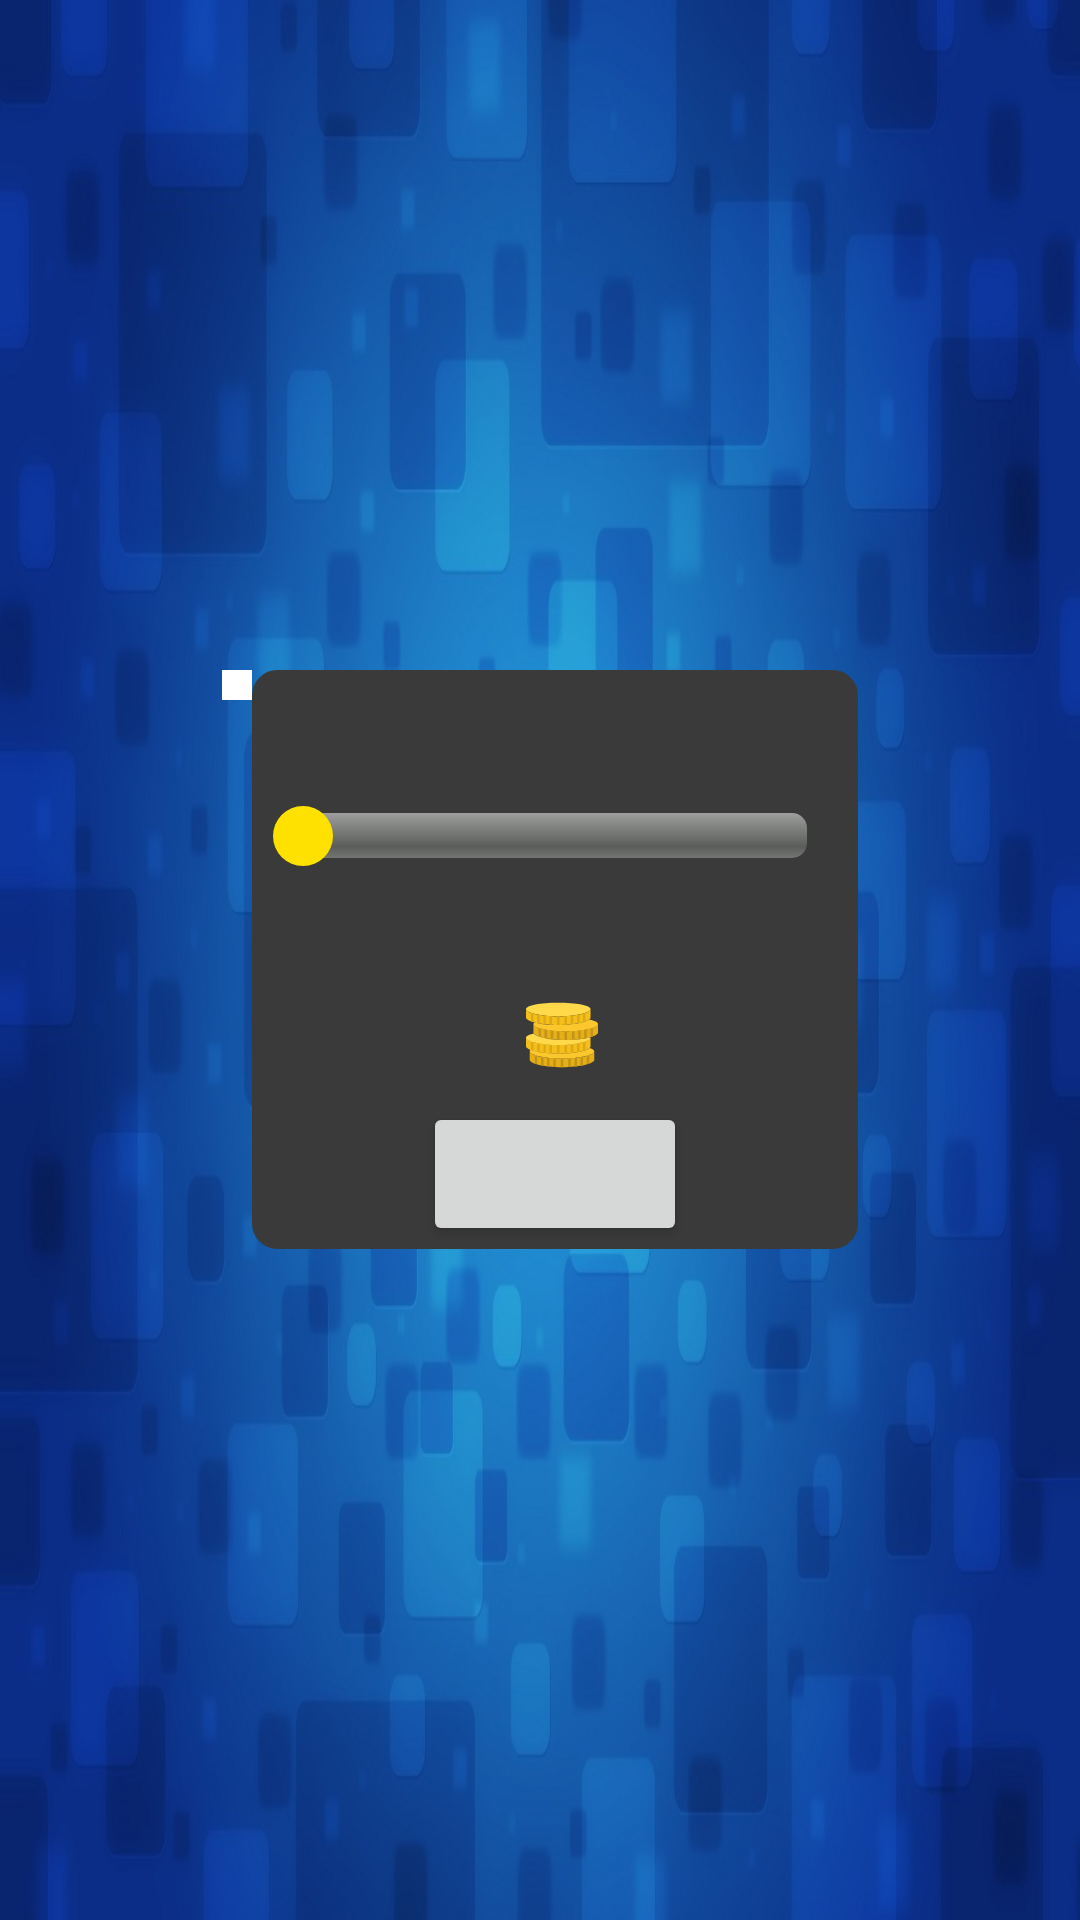

Android layout source for this screen:
<!-- AndroidManifest.xml: application theme Theme.AppCompat.Light -->
<!-- res/layout/fragment_difficulty.xml -->
<RelativeLayout xmlns:android="http://schemas.android.com/apk/res/android"
    xmlns:tools="http://schemas.android.com/tools"
    style="@style/MatchParent"
    android:background="@drawable/bg_lightblue"
    android:clickable="true"
    android:gravity="center"
    tools:context="com.szhao.jigsaw.activities.dashboard.fragment.DifficultyFragment">

    <LinearLayout
        style="@style/Wrap">
        <ImageView
            android:id="@+id/difficultyFragmentPuzzleImage"
            style="@style/Wrap"
            android:background="@drawable/border_white5dp"
            android:padding="5dp" />

        <LinearLayout
            style="@style/Wrap"
            android:layout_gravity="center"
            android:background="@drawable/black_rect_round_corner"
            android:gravity="center"
            android:orientation="vertical">
            <TextView
                android:id="@+id/difficultyFragmentDifficultyTxt"
                style="@style/TextView"
                android:layout_marginTop="10dp"
                android:textAlignment="center"
                android:textColor="@android:color/white"/>
            <SeekBar
                android:id="@+id/difficultyFragmentSeekBar"
                style="@style/Seekbar"
                android:layout_marginBottom="10dp"
                android:layout_marginTop="10dp"
                android:max="8"/>

            <TextView
                android:id="@+id/difficultyFragmentBestTime"
                style="@style/TextView"
                android:textAlignment="center"
                android:textColor="@android:color/white"/>

            <LinearLayout
                style="@style/Wrap"
                android:layout_marginBottom="10dp"
                android:layout_marginTop="10dp">

                <TextView
                    android:id="@+id/difficultyFragmentReward"
                    style="@style/TextView"
                    android:textAlignment="center"
                    android:textColor="@android:color/white" />

                <ImageView
                    style="@style/Wrap"
                    android:layout_marginLeft="5dp"
                    android:layout_marginStart="5dp"
                    android:src="@drawable/ic_coin24dp" />
            </LinearLayout>

            <Button
                android:id="@+id/difficultyFragmentStartGameBtn"
                style="@style/ButtonBasic" />
        </LinearLayout>

    </LinearLayout>

</RelativeLayout>
<!-- resources referenced by this layout -->
<resources>
  <!-- drawable bg_lightblue: jpg bitmap (drawable, 142221 bytes) -->
  <!-- drawable black_rect_round_corner (drawable) -->
  <?xml version="1.0" encoding="UTF-8"?>
  <shape xmlns:android="http://schemas.android.com/apk/res/android">
      <solid android:color="#3a3a3a" />
  
      <stroke
          android:width="3dp"
          android:color="#3a3a3a" />
  
      <padding
          android:bottom="1dp"
          android:left="1dp"
          android:right="1dp"
          android:top="1dp" />
  
      <corners
          android:bottomLeftRadius="7dp"
          android:bottomRightRadius="7dp"
          android:topLeftRadius="7dp"
          android:topRightRadius="7dp" />
  </shape>
  <!-- drawable border_white5dp (drawable) -->
  <shape xmlns:android="http://schemas.android.com/apk/res/android"
      android:shape="rectangle">
      
      <stroke
          android:width="5dp"
          android:color="@android:color/white" />
  
      
      <gradient
          android:angle="90"
          android:endColor="@android:color/transparent"
          android:startColor="@android:color/transparent" />
  </shape>
  <!-- drawable ic_coin24dp: vector/xml drawable (drawable, 8168 chars, omitted) -->
  <style name="ButtonBasic" parent="@style/WrapCenterParent">
          <item name="android:layout_centerInParent">true</item>
          <item name="android:textSize">16sp</item>
      </style>
  <style name="MatchParent">
          <item name="android:layout_width">match_parent</item>
          <item name="android:layout_height">match_parent</item>
      </style>
  <style name="Seekbar">
          <item name="android:layout_width">200dp</item>
          <item name="android:layout_height">20dp</item>
          <item name="android:maxHeight">15dp</item>
          <item name="android:minHeight">15dp</item>
          <item name="android:progressDrawable">@drawable/seek_style</item>
          <item name="android:splitTrack">false</item>
          <item name="android:thumb">@drawable/thumb</item>
      </style>
  <style name="TextView" parent="@style/Wrap">
          <item name="android:fontFamily">sans-serif-condensed</item>
          <item name="android:textSize">18sp</item>
          <item name="android:textStyle">bold</item>
      </style>
  <style name="Wrap">
          <item name="android:layout_width">wrap_content</item>
          <item name="android:layout_height">wrap_content</item>
      </style>
  <style name="WrapCenterParent" parent="@style/Wrap">
          <item name="android:layout_centerInParent">true</item>
          <item name="android:layout_gravity">center</item>
      </style>
  <!-- drawable seek_style (drawable) -->
  <layer-list xmlns:android="http://schemas.android.com/apk/res/android">
      <item android:id="@android:id/background">
          <shape>
              <corners android:radius="5dip" />
              <gradient
                  android:angle="270"
                  android:centerColor="#ff5a5d5a"
                  android:centerY="0.75"
                  android:endColor="#ff747674"
                  android:startColor="#ff9d9e9d" />
          </shape>
      </item>
  
      <item android:id="@android:id/progress">
          <clip>
              <shape>
                  <corners android:radius="5dip" />
                  <gradient
                      android:angle="270"
                      android:centerColor="#80ffb600"
                      android:centerY="0.75"
                      android:endColor="#a0ffcb00"
                      android:startColor="#80ffd300" />
              </shape>
          </clip>
      </item>
  </layer-list>
  <!-- drawable thumb (drawable) -->
  <?xml version="1.0" encoding="utf-8"?>
  <layer-list xmlns:android="http://schemas.android.com/apk/res/android">
      <item>
          <shape android:shape="oval">
              <solid android:color="#ffe100" />
              <size
                  android:width="20dp"
                  android:height="20dp" />
          </shape>
      </item>
  </layer-list>
</resources>
